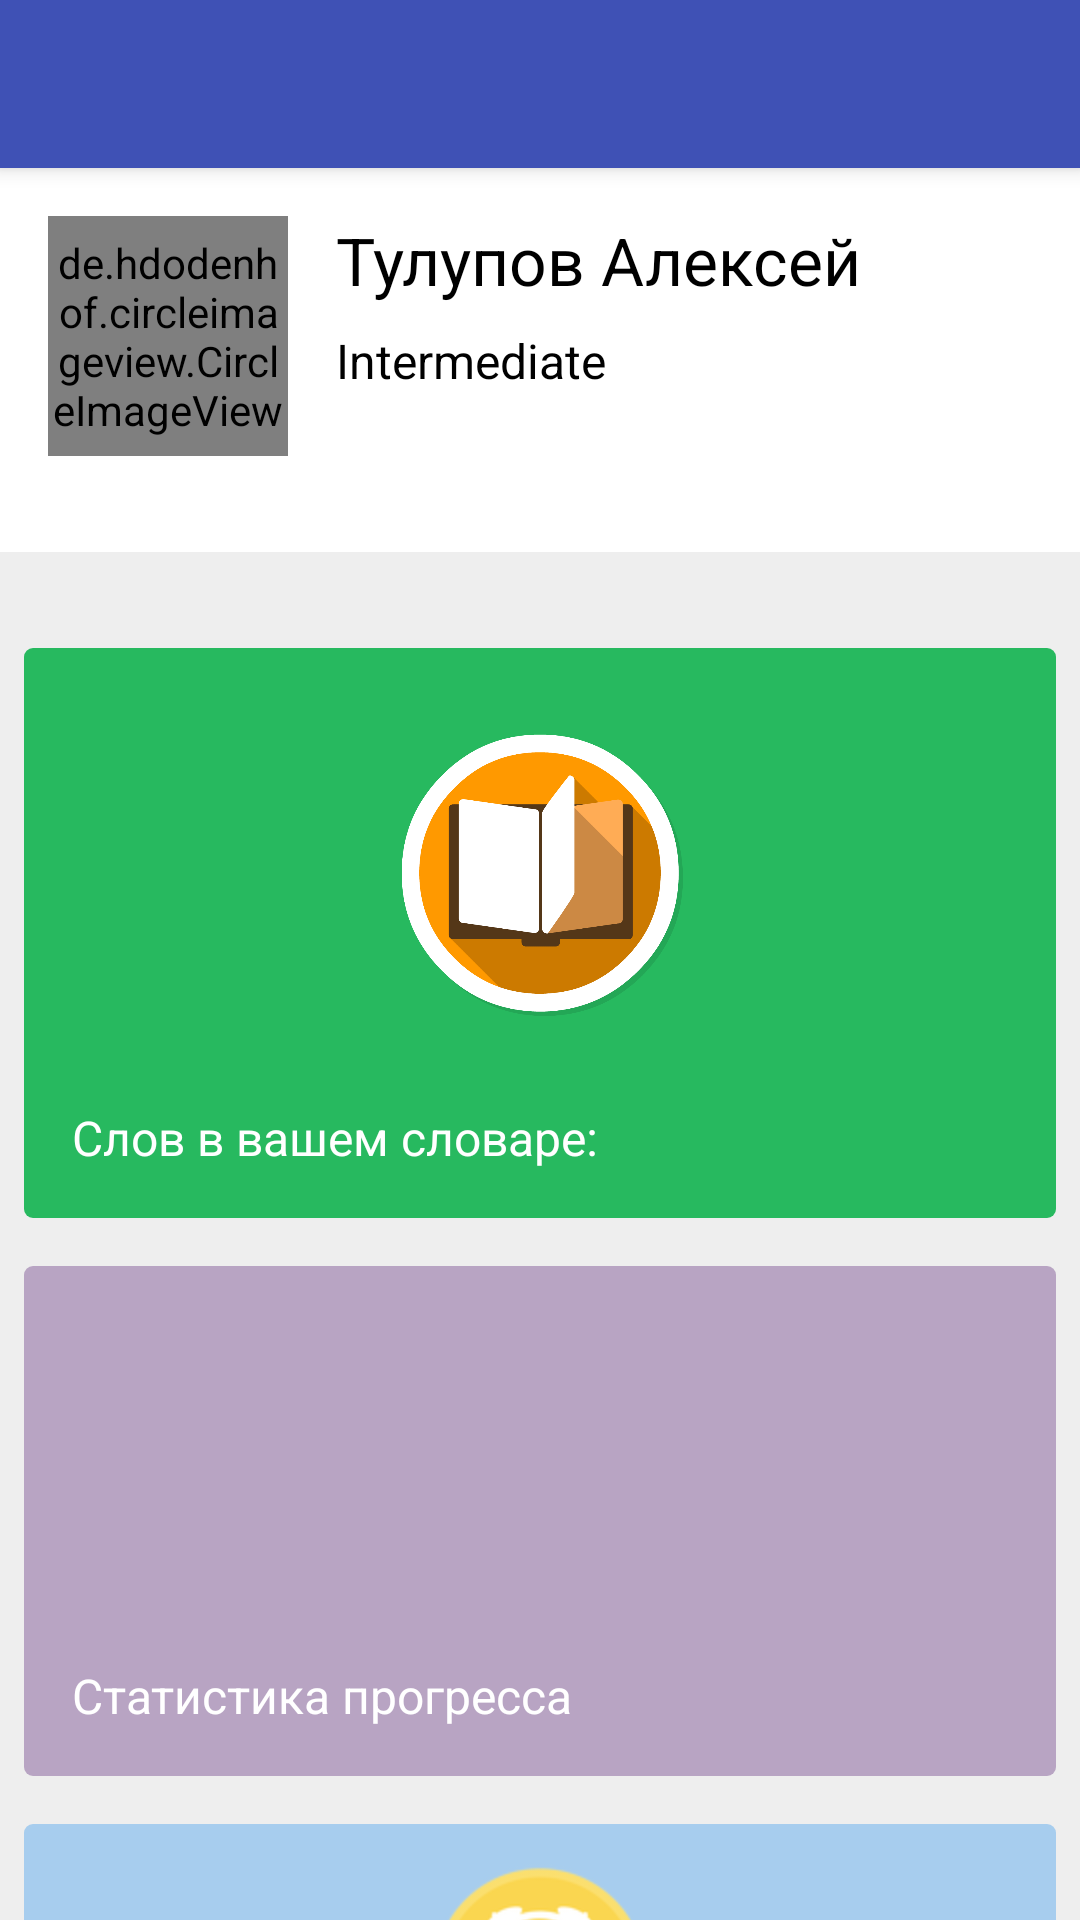

Android layout source for this screen:
<!-- AndroidManifest.xml: application theme AppTheme.NoActionBar -->
<!-- res/layout/activity_main.xml -->
<?xml version="1.0" encoding="utf-8"?>
<android.support.v4.widget.DrawerLayout
    xmlns:android="http://schemas.android.com/apk/res/android"
    xmlns:app="http://schemas.android.com/apk/res-auto"
    android:layout_width="match_parent"
    android:layout_height="match_parent"
    android:id="@+id/drawer_layout_main"
    android:fitsSystemWindows="true">

    <android.support.design.widget.CoordinatorLayout
        android:layout_width="match_parent"
        android:layout_height="match_parent"
        android:fitsSystemWindows="true">

        <android.support.design.widget.AppBarLayout
            android:layout_width="match_parent"
            android:layout_height="wrap_content"
            android:fitsSystemWindows="true"
            android:theme="@style/AppTheme.AppBarOverlay">


            <android.support.v7.widget.Toolbar
                android:id="@+id/toolbarMain"
                android:layout_width="match_parent"
                android:layout_height="?attr/actionBarSize"
                app:layout_collapseMode="pin"
                app:popupTheme="@style/AppTheme.PopupOverlay" />

        </android.support.design.widget.AppBarLayout>

        <include layout="@layout/content_main"/>

    </android.support.design.widget.CoordinatorLayout>

    <include
        android:layout_width="wrap_content"
        android:layout_height="wrap_content"
        layout="@layout/navigation_view"/>

</android.support.v4.widget.DrawerLayout>
<!-- res/layout/content_main.xml (included above) -->
<?xml version="1.0" encoding="utf-8"?>
<LinearLayout xmlns:tools="http://schemas.android.com/tools"
    android:orientation="vertical"
    xmlns:android="http://schemas.android.com/apk/res/android"
    xmlns:app="http://schemas.android.com/apk/res-auto"
    android:layout_width="match_parent"
    android:layout_height="match_parent"
    app:layout_behavior="@string/appbar_scrolling_view_behavior">

    <ScrollView
        android:scrollbars="none"
        android:layout_width="match_parent"
        android:layout_height="wrap_content">
        <LinearLayout
            android:orientation="vertical"
            android:layout_width="match_parent"
            android:layout_height="wrap_content"
            style="@style/mainContainer">

            <include layout="@layout/profile_panel"/>

            <FrameLayout
                android:layout_width="match_parent"
                android:layout_height="190dp"
                style="@style/blockDictionaryMain">

                <ImageView
                    android:layout_width="match_parent"
                    android:layout_height="100dp"
                    android:scaleType="fitCenter"
                    android:src="@drawable/dictionary_main"/>

                <TextView
                    android:text="@string/dictionaryLabel"
                    android:layout_gravity="bottom|left"
                    android:layout_width="wrap_content"
                    android:layout_height="wrap_content"
                    style="@style/dictionaryLabel" />
            </FrameLayout>

            <FrameLayout
                android:layout_width="match_parent"
                android:layout_height="170dp"
                style="@style/blockStatisticMain">

                <ImageView
                    android:layout_width="match_parent"
                    android:layout_height="100dp"
                    android:scaleType="fitCenter"
                    android:src="@drawable/statistic3"/>

                <TextView
                    android:text="@string/statisticProgress"
                    android:layout_gravity="bottom|left"
                    android:layout_width="wrap_content"
                    android:layout_height="wrap_content"
                    style="@style/statisticProgress"/>

            </FrameLayout>

            <FrameLayout
                android:layout_width="match_parent"
                android:layout_height="100dp"
                style="@style/blockRemindMain">

                <ImageView
                    android:layout_width="match_parent"
                    android:layout_height="80dp"
                    android:scaleType="fitCenter"
                    android:src="@drawable/reminder"/>
            </FrameLayout>

        </LinearLayout>
    </ScrollView>

</LinearLayout>
<!-- res/layout/navigation_view.xml (included above) -->
<merge xmlns:android="http://schemas.android.com/apk/res/android"
    xmlns:app="http://schemas.android.com/apk/res-auto">

    <android.support.design.widget.NavigationView
        android:id="@+id/navigation"
        android:layout_width="240dp"
        android:layout_height="match_parent"
        android:layout_gravity="start"
        app:menu="@menu/menu_navigation"
        app:headerLayout="@layout/navigation_header"
        android:background="@color/white"
        />
</merge>
<!-- res/layout/profile_panel.xml (included above) -->
<?xml version="1.0" encoding="utf-8"?>
<RelativeLayout xmlns:android="http://schemas.android.com/apk/res/android"
    android:layout_width="match_parent"
    android:layout_height="wrap_content"
    xmlns:app="http://schemas.android.com/apk/res-auto"
    style="@style/profile_panel">

    <de.hdodenhof.circleimageview.CircleImageView
        android:id="@+id/avatarImage"
        android:layout_width="80dp"
        android:layout_height="80dp"
        android:src="@drawable/testimage"
        android:layout_margin="16dp"
        app:civ_border_width="0dp"
        app:civ_border_color="#FF000000"/>

    <TextView
        android:id="@+id/fullNameProfile"
        android:text="Тулупов Алексей"
        android:layout_width="wrap_content"
        android:layout_height="wrap_content"
        style="@style/fullNameProfileText"
        android:layout_alignTop="@+id/avatarImage"/>

    <TextView
        android:id="@+id/languageLevelProfile"
        android:text="Intermediate"
        android:layout_below="@+id/fullNameProfile"
        android:layout_width="wrap_content"
        android:layout_height="wrap_content"
        style="@style/languageLevelProfileText"/>

</RelativeLayout>
<!-- res/layout/navigation_header.xml (included above) -->
<?xml version="1.0" encoding="utf-8"?>
<FrameLayout
    xmlns:android="http://schemas.android.com/apk/res/android"
    xmlns:app="http://schemas.android.com/apk/res-auto"
    android:layout_width="match_parent"
    android:layout_height="150dp">

    <de.hdodenhof.circleimageview.CircleImageView
        android:id="@+id/avatarImageNavHead"
        android:layout_width="64dp"
        android:layout_height="64dp"
        android:src="@drawable/testimage"
        android:layout_margin="16dp"
        app:civ_border_width="0dp"
        app:civ_border_color="#FF000000"/>

    <TextView
        android:id="@+id/fullnameNavHead"
        android:layout_width="wrap_content"
        android:layout_height="wrap_content"
        android:text="Тулупов Алексей"
        android:layout_gravity="bottom|left"
        style="@style/fullnameNavHead"/>

    <TextView
        android:id="@+id/englishLevelNavHead"
        android:layout_width="wrap_content"
        android:layout_height="wrap_content"
        android:text="Intermediate"
        android:layout_gravity="bottom|left"
        style="@style/englishLevelNavHead"/>


</FrameLayout>
<!-- resources referenced by this layout -->
<resources>
  <color name="white">#FFFFFF</color>
  <string name="dictionaryLabel">Слов в вашем словаре:</string>
  <string name="statisticProgress">Статистика прогресса</string>
  <style name="AppTheme.AppBarOverlay" parent="ThemeOverlay.AppCompat.Dark.ActionBar" />
  <style name="AppTheme.PopupOverlay" parent="ThemeOverlay.AppCompat.Light" />
  <style name="blockRemindMain">
          <item name="android:padding">10dp</item>
          <item name="android:layout_margin">8dp</item>
          <item name="android:background">@drawable/main_container_shape_reminder</item>
      </style>
  <style name="blockStatisticMain">
          <item name="android:layout_margin">8dp</item>
          <item name="android:paddingTop">25dp</item>
          <item name="android:background">@drawable/main_container_shape_statistic</item>
          <item name="android:radius">5dp</item>
      </style>
  <style name="dictionaryLabel">
          <item name="android:layout_margin">16dp</item>
          <item name="android:textSize">16sp</item>
          <item name="android:textColor">#ffffff</item>
      </style>
  <style name="englishLevelNavHead">
          <item name="android:textSize">13sp</item>
          <item name="android:layout_marginLeft">16dp</item>
          <item name="android:layout_marginBottom">16dp</item>
      </style>
  <style name="fullNameProfileText">
          <item name="android:textSize">22sp</item>
          <item name="android:textColor">#000000</item>
          <item name="android:layout_marginLeft">112dp</item>
      </style>
  <style name="fullnameNavHead">
          <item name="android:textSize">14sp</item>
          <item name="android:textStyle">bold</item>
          <item name="android:layout_marginLeft">16dp</item>
          <item name="android:layout_marginBottom">36dp</item>
      </style>
  <style name="languageLevelProfileText">
          <item name="android:textSize">16sp</item>
          <item name="android:textColor">#000000</item>
          <item name="android:layout_marginLeft">112dp</item>
          <item name="android:layout_marginTop">8dp</item>
      </style>
  <style name="mainContainer">
          <item name="android:background">@color/mainBackground</item>
      </style>
  <style name="profile_panel">
          <item name="android:background">@color/white</item>
          <item name="android:paddingBottom">16dp</item>
          <item name="android:layout_marginBottom">24dp</item>
      </style>
  <style name="statisticProgress">
          <item name="android:layout_margin">16dp</item>
          <item name="android:textSize">16sp</item>
          <item name="android:textColor">#ffffff</item>
      </style>
  <style name="AppTheme.NoActionBar">
          <item name="colorPrimary">@color/colorPrimary</item>
          <item name="colorPrimaryDark">@color/colorPrimaryDark</item>
          <item name="windowActionBar">false</item>
          <item name="windowNoTitle">true</item>
      </style>
  <!-- drawable main_container_shape_dictionary (drawable) -->
  <?xml version="1.0" encoding="utf-8"?>
  <shape xmlns:android="http://schemas.android.com/apk/res/android"
      android:shape="rectangle">
      <corners android:radius="3dp" />
      <solid android:color="#27b95f" />
  </shape>
  <!-- drawable main_container_shape_reminder (drawable) -->
  <?xml version="1.0" encoding="utf-8"?>
  <shape xmlns:android="http://schemas.android.com/apk/res/android"
      android:shape="rectangle">
      <corners android:radius="3dp" />
      <solid android:color="#500c83ea" />
  </shape>
  <!-- drawable main_container_shape_statistic (drawable) -->
  <?xml version="1.0" encoding="utf-8"?>
  <shape xmlns:android="http://schemas.android.com/apk/res/android"
      android:shape="rectangle">
      <corners android:radius="3dp" />
      <solid android:color="#50420063" />
  </shape>
  <color name="mainBackground">#EEEEEE</color>
  <color name="colorPrimary">#3F51B5</color>
  <color name="colorPrimaryDark">#303F9F</color>
</resources>
